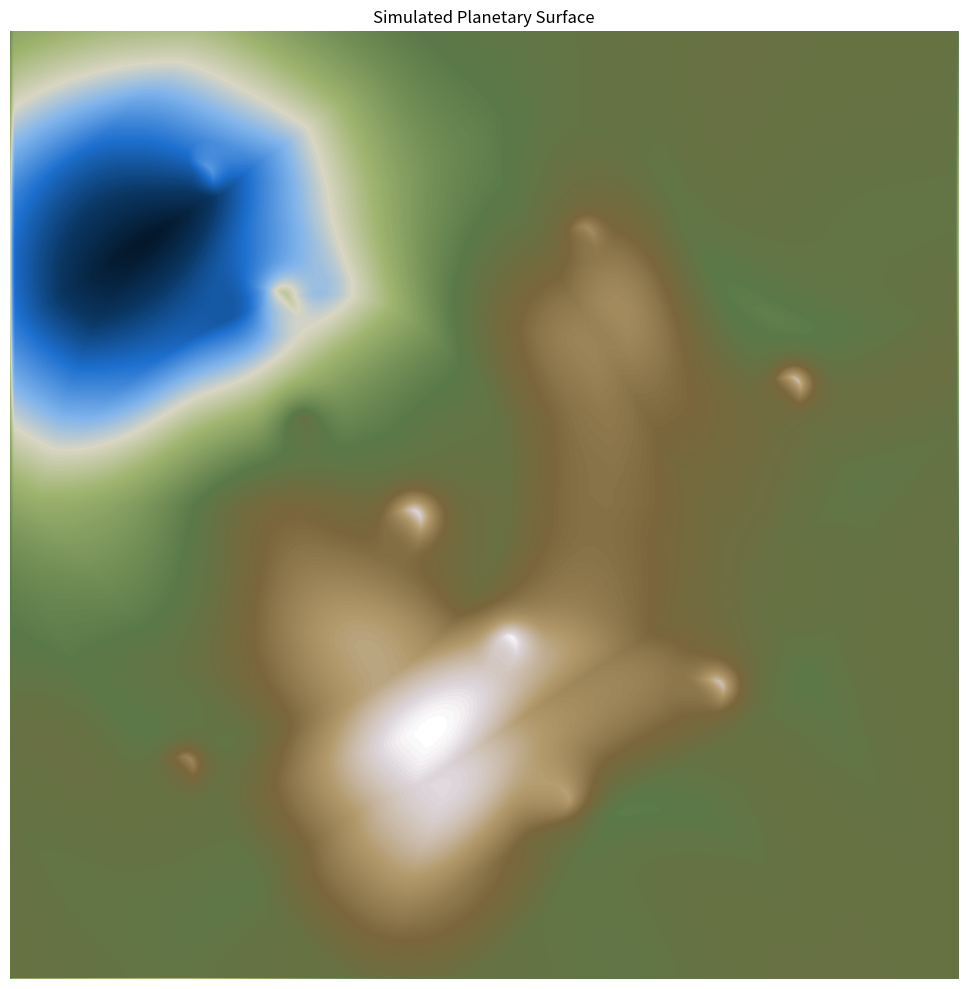

Write Python code to recreate this figure.
import numpy as np
import matplotlib.pyplot as plt


def deterministic_base_terrain(shape, seed=0):
    height, width = shape
    y = np.linspace(-1.0, 1.0, height)[:, None]
    x = np.linspace(-1.0, 1.0, width)[None, :]

    phase = (seed % 19) * 0.28
    continent_centers = [(-0.55, 0.30), (0.45, -0.18), (-0.15, -0.65), (0.22, 0.55)]
    continent = np.zeros((height, width), dtype=float)
    for i, (cx, cy) in enumerate(continent_centers):
        strength = 0.20 + 0.06 * np.cos(1.7 * i + phase * 0.9)
        spread = 3.2 + 0.5 * np.sin(0.8 * i + phase * 1.0)
        continent += np.exp(-(((x - cx) * spread) ** 2 + ((y - cy) * (spread * 0.8)) ** 2)) * strength

    arc_belts = np.exp(-((x + 0.1) ** 2 * 10.0 + (y - 0.3) ** 2 * 18.0)) * 0.14
    arc_belts += np.exp(-((x - 0.2) ** 2 * 12.0 + (y + 0.35) ** 2 * 16.0)) * 0.12
    ridge_chain = np.tanh(4.0 * (np.sin(2.5 * x + 1.9 * y + phase) + np.cos(1.8 * x - 2.3 * y - phase * 0.7))) * 0.08

    mountain_peaks = np.exp(-((x + 0.42) ** 2 * 18.0 + (y + 0.05) ** 2 * 18.0)) * 0.24
    mountain_peaks += np.exp(-((x - 0.32) ** 2 * 16.0 + (y - 0.4) ** 2 * 15.0)) * 0.20
    highlands = np.exp(-((x - 0.03) ** 2 * 8.0 + (y + 0.5) ** 2 * 12.0)) * 0.12

    continent_mask = np.clip(continent + 0.06 * np.sin(2.8 * x + phase * 0.7) - np.abs(y) * 0.18, 0.0, 1.0)
    land = continent_mask * (0.08 + ridge_chain + mountain_peaks + mountain_peaks * 0.4 + arc_belts + highlands)

    ocean_depth = -0.16 * np.exp(-((x + 0.75) ** 2 * 4.2 + (y - 0.5) ** 2 * 4.6))
    coast = np.exp(-((np.clip(continent_mask - 0.3, 0.0, 1.0)) ** 2) * 30.0) * -0.02
    base = land + ocean_depth - 0.08 * (1.0 - continent_mask) + coast
    base += np.sin(5.8 * x + phase * 1.1) * 0.015 * continent_mask
    return base


def normalize(heightmap):
    min_h = np.min(heightmap)
    max_h = np.max(heightmap)
    return (heightmap - min_h) / (max_h - min_h + 1e-12)


def apply_plate_tectonics(heightmap, strength=0.12, plates=6, seed=0):
    height, width = heightmap.shape
    y = np.linspace(-1.0, 1.0, height)[:, None]
    x = np.linspace(-1.0, 1.0, width)[None, :]
    plate_map = np.zeros_like(heightmap)
    plate_angles = 2 * np.pi * (np.arange(plates) / plates) + (seed % 17) * 0.14

    for angle in plate_angles:
        line = (x * np.cos(angle) + y * np.sin(angle))
        boundary = np.tanh(np.sin(5.1 * line + angle * 1.3))
        uplift = np.exp(-((line - 0.05 * np.sin(angle * 0.8)) ** 2) * 16.0) * 0.10
        trench = -np.exp(-((line + 0.18 * np.cos(angle * 0.9)) ** 2) * 20.0) * 0.04
        plate_map += (uplift * boundary + trench * (1.0 - np.abs(boundary))) * strength

    return heightmap + plate_map


def simulate_erosion(heightmap, iterations=20, talus=0.010):
    h = heightmap.copy()
    for _ in range(iterations):
        east = np.roll(h, -1, axis=1)
        south = np.roll(h, -1, axis=0)

        delta_e = h - east - talus
        delta_s = h - south - talus

        transfer_e = np.clip(delta_e, 0, None) * 0.25
        transfer_s = np.clip(delta_s, 0, None) * 0.25

        h -= transfer_e + transfer_s
        h += np.roll(transfer_e, 1, axis=1) + np.roll(transfer_s, 1, axis=0)

        h = np.minimum(h, np.maximum(np.roll(h, 1, axis=1), np.roll(h, 1, axis=0)))

    return h


def carve_rivers(heightmap, seed=0, strength=0.045):
    h = heightmap.copy()
    height, width = h.shape
    y = np.linspace(0.0, 1.0, height)[:, None]
    x = np.linspace(0.0, 1.0, width)[None, :]

    phase = (seed % 29) * 0.23
    main_river_x = 0.46 + 0.24 * np.sin(2.0 * np.pi * y * 1.45 + phase)
    tributary_x = 0.68 + 0.16 * np.sin(2.0 * np.pi * y * 1.05 - phase * 0.9)
    braided_x = 0.25 + 0.14 * np.sin(4.4 * y + phase * 1.05)

    main_channel = np.exp(-((x - main_river_x) ** 2) * 160.0) * np.exp(-((y - 0.14) ** 2) * 12.0)
    tributary_channel = np.exp(-((x - tributary_x) ** 2) * 180.0) * np.exp(-((y - 0.60) ** 2) * 18.0)
    braided_channel = np.exp(-((x - braided_x) ** 2) * 180.0) * np.exp(-((y - 0.78) ** 2) * 10.0)

    river_depth = main_channel + tributary_channel * 0.7 + braided_channel * 0.5
    river_cuts = np.clip(river_depth - 0.02, 0.0, 1.0) * strength * np.exp(-((h + 0.08) ** 2) * 6.0)

    h -= river_cuts
    h = np.minimum(h, np.roll(h, 1, axis=0))
    h = np.minimum(h, np.roll(h, 1, axis=1))
    return h


def add_volcanic_features(heightmap, count=10, height_strength=0.18, seed=0):
    h = heightmap.copy()
    height, width = h.shape
    y = np.linspace(0.0, 1.0, height)[:, None]
    x = np.linspace(0.0, 1.0, width)[None, :]
    plate_line = np.sin(3.4 * x + 2.1 * y + (seed % 13) * 0.23) * np.cos(2.7 * x - 4.1 * y + (seed % 7) * 0.31)
    boundary_map = np.abs(np.sin(plate_line * 6.0))

    positions = [
        (0.22, 0.18),
        (0.30, 0.74),
        (0.48, 0.42),
        (0.62, 0.82),
        (0.71, 0.28),
        (0.78, 0.60),
        (0.35, 0.52),
        (0.58, 0.30),
        (0.18, 0.58),
        (0.84, 0.20),
    ]

    for i in range(count):
        frac_y, frac_x = positions[i % len(positions)]
        cy = frac_y * (height - 1) + ((seed % 7) * 2)
        cx = frac_x * (width - 1) + (((seed + 5) % 7) * 3)
        radius = min(height, width) * (0.035 + 0.01 * ((i + seed) % 4))
        dist = np.hypot(np.arange(height)[:, None] - cy, np.arange(width) - cx)
        cone = np.clip(1.0 - dist / radius, 0.0, 1.0)
        h += height_strength * cone**2 * (0.9 + 0.15 * np.cos((i + seed) * 1.3))

        flow = np.exp(-((x - frac_x) ** 2 + (y - frac_y) ** 2) * 40.0) * 0.03
        h -= flow * (1.0 - np.clip(boundary_map, 0.0, 1.0))

    return h


def create_planet_surface_map(size=512, seed=42):
    base = deterministic_base_terrain((size, size), seed=seed)
    base = normalize(base)
    tectonic = apply_plate_tectonics(base, strength=0.18, plates=8, seed=seed)
    volcanic = add_volcanic_features(tectonic, count=15, height_strength=0.15, seed=seed + 1)
    rivered = carve_rivers(volcanic, seed=seed + 2, strength=0.05)
    eroded = simulate_erosion(rivered, iterations=14, talus=0.012)
    final = normalize(eroded)
    return final


def create_planet_colormap():
    from matplotlib.colors import LinearSegmentedColormap

    colors = [
        (0.00, "#04182b"),
        (0.10, "#0a3662"),
        (0.20, "#1d6fcf"),
        (0.32, "#82b5ec"),
        (0.40, "#d9d6c4"),
        (0.50, "#9fb46f"),
        (0.65, "#5a7a49"),
        (0.78, "#7b663c"),
        (0.88, "#b2996b"),
        (0.97, "#ded6dc"),
        (1.00, "#ffffff"),
    ]
    return LinearSegmentedColormap.from_list("planet_terrain", colors)


def plot_surface_map(heightmap, filename="planet_surface_map.png"):
    cmap = create_planet_colormap()
    plt.figure(figsize=(10, 10), dpi=120)
    plt.imshow(heightmap, cmap=cmap, origin="lower")
    plt.axis("off")
    plt.title("Simulated Planetary Surface")
    plt.tight_layout()
    plt.savefig(filename, bbox_inches="tight", pad_inches=0.1)
    plt.close()


if __name__ == "__main__":
    map_size = 1024
    seed = 2026
    surface_map = create_planet_surface_map(size=map_size, seed=seed)
    plot_surface_map(surface_map)
    print(f"Generated planetary surface map of size {map_size}x{map_size} and saved to planet_surface_map.png")
